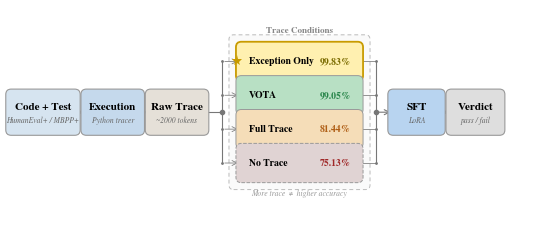

This figure's Python source: (Note: this script raises an exception after producing the figure.)
#!/usr/bin/env python3
"""Figure 1: Trace-based verdict prediction pipeline overview.

Narrative: Full traces hurt accuracy; compact exception events achieve
near-perfect results -- the 'less is more' finding.
"""

import matplotlib
matplotlib.use('Agg')
import matplotlib.pyplot as plt
from matplotlib.patches import FancyBboxPatch
import os

plt.rcParams.update({
    'font.family': 'serif',
    'font.serif': ['Nimbus Roman', 'Times New Roman', 'Liberation Serif',
                   'DejaVu Serif', 'serif'],
    'font.size': 9,
    'figure.dpi': 300,
    'savefig.dpi': 300,
    'savefig.bbox': 'tight',
    'savefig.pad_inches': 0.05,
})

fig, ax = plt.subplots(figsize=(7.0, 2.8))
ax.set_xlim(0, 7.0)
ax.set_ylim(0, 2.8)
ax.axis('off')
fig.patch.set_facecolor('white')

# ─── Colors ───
BD = '#999999'
AC = '#777777'


def rbox(x, y, w, h, fc, ec=BD, lw=0.8, ls='-'):
    ax.add_patch(FancyBboxPatch(
        (x, y), w, h, boxstyle="round,pad=0.07",
        facecolor=fc, edgecolor=ec, linewidth=lw, linestyle=ls, zorder=2))


def txt(x, y, s, fs=8, fw='bold', c='black', ha='center', va='center', **kw):
    ax.text(x, y, s, fontsize=fs, fontweight=fw, color=c,
            ha=ha, va=va, zorder=3, **kw)


def arr(x1, y1, x2, y2, lw=0.8):
    ax.annotate('', xy=(x2, y2), xytext=(x1, y1),
                arrowprops=dict(arrowstyle='->', color=AC, lw=lw), zorder=1)


# ─── Pipeline Constants ───
CY = 1.4
BH = 0.46
BY = CY - BH / 2
GAP = 0.15

# ── 1. Code + Test ──
bx, bw = 0.08, 0.82
rbox(bx, BY, bw, BH, '#D6E4F0')
txt(bx + bw / 2, CY + 0.07, 'Code + Test')
txt(bx + bw / 2, CY - 0.11, 'HumanEval+ / MBPP+',
    fs=5.5, fw='normal', c='#666', fontstyle='italic')
arr(bx + bw, CY, bx + bw + GAP, CY)

# ── 2. Execution ──
bx += bw + GAP
bw = 0.68
rbox(bx, BY, bw, BH, '#C5D9EC')
txt(bx + bw / 2, CY + 0.07, 'Execution')
txt(bx + bw / 2, CY - 0.11, 'Python tracer',
    fs=5.5, fw='normal', c='#666', fontstyle='italic')
arr(bx + bw, CY, bx + bw + GAP, CY)

# ── 3. Raw Trace ──
bx += bw + GAP
bw = 0.68
rbox(bx, BY, bw, BH, '#E5E0D8')
txt(bx + bw / 2, CY + 0.07, 'Raw Trace')
txt(bx + bw / 2, CY - 0.11, '~2000 tokens',
    fs=5.5, fw='normal', c='#666', fontstyle='italic')
trace_r = bx + bw

# ── 4. Trace Conditions ──
conds = [
    ("Exception Only", "99.83%", '#FFF0B0', '#7A6B00', True),
    ("VOTA",           "99.05%", '#B8E0C4', '#28854A', False),
    ("Full Trace",     "81.44%", '#F5DDB8', '#B06018', False),
    ("No Trace",       "75.13%", '#E0D3D3', '#A02828', False),
]
CH, CG, N = 0.37, 0.07, 4
tot = N * CH + (N - 1) * CG
yb = CY - tot / 2

CX, CW = 3.05, 1.50

# Dashed group outline
gp = 0.10
ax.add_patch(FancyBboxPatch(
    (CX - gp, yb - gp), CW + 2 * gp, tot + 2 * gp,
    boxstyle="round,pad=0.06", facecolor='#FAFAFA', edgecolor='#BBBBBB',
    linewidth=0.7, linestyle=(0, (4, 3)), zorder=1))
txt(CX + CW / 2, yb + tot + gp + 0.06, 'Trace Conditions',
    fs=6.5, fw='bold', c='#888', va='bottom')

# Fan-out backbone (vertical bus from Raw Trace)
bk_out = trace_r + 0.24
ax.plot([trace_r, bk_out], [CY, CY], color=AC, lw=0.8, zorder=1)

# Fan-in backbone (vertical bus toward SFT)
bk_in = CX + CW + 0.24

y_mids = []
for i, (name, acc, fc, ac, best) in enumerate(conds):
    y = yb + (N - 1 - i) * (CH + CG)
    ym = y + CH / 2
    y_mids.append(ym)

    ec = '#C89B00' if best else BD
    lw = 1.3 if best else 0.7
    ls = '--' if name == 'No Trace' else '-'
    rbox(CX, y, CW, CH, fc, ec=ec, lw=lw, ls=ls)

    txt(CX + 0.10, ym, name, fs=7, ha='left')
    txt(CX + CW - 0.08, ym, acc, fs=7, fw='bold', c=ac, ha='right')

    if best:
        ax.plot(CX - 0.06, ym, marker='*', color='#C89B00', markersize=8,
                markeredgewidth=0, zorder=3)

    # Fan-out: backbone branch -> condition
    arr(bk_out, ym, CX - 0.01, ym, lw=0.55)
    # Fan-in: condition -> backbone branch
    ax.plot([CX + CW + 0.01, bk_in], [ym, ym], color=AC, lw=0.55, zorder=1)

# Vertical backbones
ax.plot([bk_out, bk_out], [min(y_mids), max(y_mids)], color=AC, lw=0.8, zorder=1)
ax.plot([bk_in, bk_in], [min(y_mids), max(y_mids)], color=AC, lw=0.8, zorder=1)

# Junction dots (main + branches)
ax.plot(bk_out, CY, 'o', color=AC, markersize=3, zorder=3)
ax.plot(bk_in, CY, 'o', color=AC, markersize=3, zorder=3)
for ym in y_mids:
    ax.plot(bk_out, ym, '.', color=AC, markersize=2, zorder=3)
    ax.plot(bk_in, ym, '.', color=AC, markersize=2, zorder=3)

# Paradox annotation
txt(CX + CW / 2, yb - gp - 0.05, 'More trace ≠ higher accuracy',
    fs=5.5, fw='normal', c='#999', va='top', fontstyle='italic')

# ── 5. SFT ──
sx = bk_in + 0.22
sw = 0.60
arr(bk_in, CY, sx, CY)
rbox(sx, BY, sw, BH, '#B8D4F0')
txt(sx + sw / 2, CY + 0.07, 'SFT')
txt(sx + sw / 2, CY - 0.11, 'LoRA',
    fs=5.5, fw='normal', c='#666', fontstyle='italic')
arr(sx + sw, CY, sx + sw + GAP, CY)

# ── 6. Verdict ──
vx = sx + sw + GAP
vw = 0.62
rbox(vx, BY, vw, BH, '#DEDEDE')
txt(vx + vw / 2, CY + 0.07, 'Verdict')
txt(vx + vw / 2, CY - 0.11, 'pass / fail',
    fs=5.5, fw='normal', c='#666', fontstyle='italic')

# ── Save ──
out_dir = os.path.dirname(os.path.abspath(__file__))
paper_dir = os.path.join(out_dir, 'paper')
os.makedirs(paper_dir, exist_ok=True)
for fmt, fn in [('pdf', 'fig1_trace_overview.pdf'),
                ('png', 'fig1_trace_overview.png')]:
    p = os.path.join(paper_dir, fn)
    fig.savefig(p, format=fmt)
    print(f"Saved: {p}")
plt.close()
